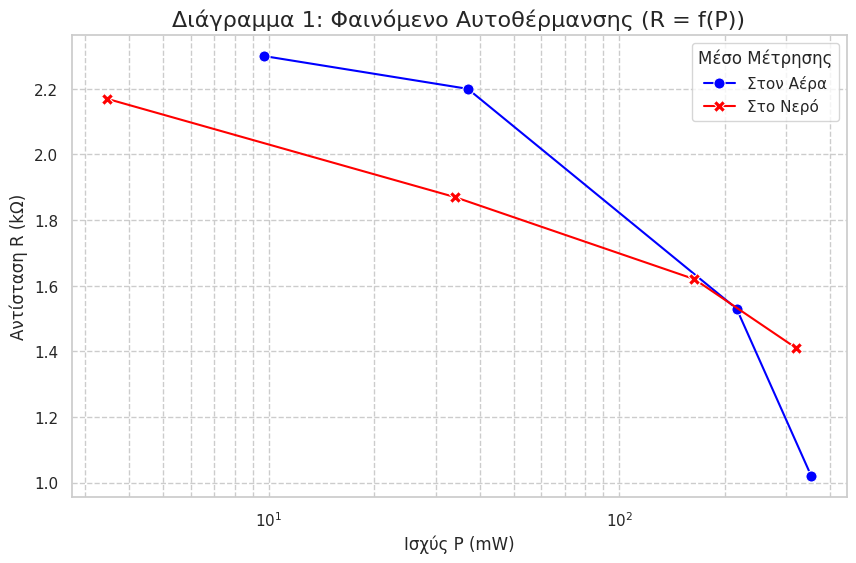
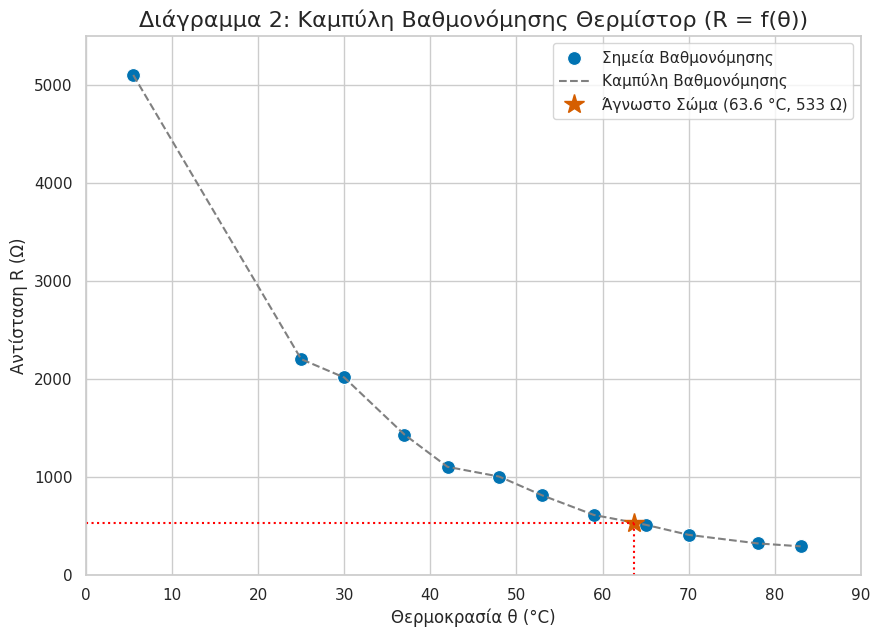

Reproduce these figures in Python, in order.
import pandas as pd
import seaborn as sns
import matplotlib.pyplot as plt
from scipy.interpolate import interp1d
import numpy as np

# --- Ρύθμιση του Seaborn για "modern, clean look" ---
sns.set_theme(style="whitegrid", palette="colorblind")
plt.rcParams['font.family'] = 'Arial' # Μπορεί να χρειαστεί αλλαγή γραμματοσειράς

# =============================================================================
# ΔΙΑΓΡΑΜΜΑ 1: Μελέτη Αυτοθέρμανσης (R = f(P))
# =============================================================================

# Δεδομένα από τον Πίνακα 1
data_air = {
    'P (mW)': [9.7, 37, 216.4, 353.4], # Χρησιμοποιώντας τη διορθωμένη τιμή
    'R (kΩ)': [2.3, 2.2, 1.53, 1.02]
}
df_air = pd.DataFrame(data_air)
df_air['Κατάσταση'] = 'Στον Αέρα'

data_water = {
    'P (mW)': [3.45, 34.03, 164, 320],
    'R (kΩ)': [2.17, 1.87, 1.62, 1.41]
}
df_water = pd.DataFrame(data_water)
df_water['Κατάσταση'] = 'Στο Νερό'

# Συνδυασμός των δεδομένων για το Seaborn
df_diag1 = pd.concat([df_air, df_water])

# Δημιουργία Γραφήματος 1
plt.figure(figsize=(10, 6))
diag1_plot = sns.lineplot(
    data=df_diag1,
    x='P (mW)',
    y='R (kΩ)',
    hue='Κατάσταση',
    style='Κατάσταση',
    markers=True,
    dashes=False,
    markersize=8,
    palette={'Στον Αέρα': 'blue', 'Στο Νερό': 'red'}
)

# Ρύθμιση λογαριθμικού άξονα Χ, όπως στο PDF
diag1_plot.set(xscale="log")

# Τίτλοι και ετικέτες
plt.title('Διάγραμμα 1: Φαινόμενο Αυτοθέρμανσης (R = f(P))', fontsize=16)
plt.xlabel('Ισχύς P (mW)', fontsize=12)
plt.ylabel('Αντίσταση R (kΩ)', fontsize=12)
plt.legend(title='Μέσο Μέτρησης')
plt.grid(True, which="both", ls="--")

# Αποθήκευση γραφήματος
plt.savefig('diagram_1_autothermansi.png', dpi=300, bbox_inches='tight')
print("Διάγραμμα 1 (diagram_1_autothermansi.png) αποθηκεύτηκε.")


# =============================================================================
# ΔΙΑΓΡΑΜΜΑ 2: Καμπύλη Βαθμονόμησης (R = f(θ))
# =============================================================================

# Δεδομένα από τον Πίνακα 2
data_calib = {
    'Θερμοκρασία (°C)': [25, 30, 37, 42, 48, 53, 59, 65, 70, 78, 83, 5.5],
    'Αντίσταση (Ω)': [2200, 2013, 1430, 1101, 1002, 810, 610, 510, 407, 320, 290, 5100]
}
df_calib = pd.DataFrame(data_calib)

# Ταξινόμηση βάσει θερμοκρασίας για σωστή γραμμή
df_calib = df_calib.sort_values(by='Θερμοκρασία (°C)')

# Δεδομένα άγνωστου σώματος
R_unknown = 533 # Αντίσταση (Ω)

# --- Παρεμβολή (Interpolation) ---
# Η σχέση είναι R=f(T), αλλά εμείς θέλουμε T=f(R)
# Χρησιμοποιούμε τις τιμές R ως x και T ως y για τη συνάρτηση παρεμβολής
# Χρησιμοποιούμε 'cubic' (κυβική) παρεμβολή για πιο ομαλή καμπύλη
f_temp_from_R = interp1d(
    df_calib['Αντίσταση (Ω)'], 
    df_calib['Θερμοκρασία (°C)'], 
    kind='linear' # Αλλάζουμε σε γραμμική, καθώς τα σημεία είναι λίγα
)

# Υπολογισμός της άγνωστης θερμοκρασίας
# Πρέπει να βρούμε τα σημεία που "αγκαλιάζουν" το 533
# (510, 65) και (610, 59)
# Χρησιμοποιούμε μια απλή γραμμική παρεμβολή μεταξύ αυτών των δύο σημείων
interp_linear = interp1d([510, 610], [65, 59])
T_unknown = interp_linear(R_unknown)

print(f"Η υπολογισμένη θερμοκρασία είναι: {T_unknown:.2f} °C")

# Δημιουργία Γραφήματος 2
plt.figure(figsize=(10, 7))

# Σημεία δεδομένων
sns.scatterplot(
    data=df_calib,
    x='Θερμοκρασία (°C)',
    y='Αντίσταση (Ω)',
    s=100,
    label='Σημεία Βαθμονόμησης'
)

# Γραμμή τάσης (που συνδέει τα σημεία)
sns.lineplot(
    data=df_calib,
    x='Θερμοκρασία (°C)',
    y='Αντίσταση (Ω)',
    color='gray',
    linestyle='--',
    label='Καμπύλη Βαθμονόμησης'
)

# Προσθήκη του άγνωστου σημείου
plt.plot(T_unknown, R_unknown, 'r*', markersize=15, label=f'Άγνωστο Σώμα ({T_unknown:.1f} °C, {R_unknown} Ω)')

# Γραμμές προβολής
plt.hlines(R_unknown, 0, T_unknown, colors='red', linestyles='dotted')
plt.vlines(T_unknown, 0, R_unknown, colors='red', linestyles='dotted')

# Τίτλοι και ετικέτες
plt.title('Διάγραμμα 2: Καμπύλη Βαθμονόμησης Θερμίστορ (R = f(θ))', fontsize=16)
plt.xlabel('Θερμοκρασία θ (°C)', fontsize=12)
plt.ylabel('Αντίσταση R (Ω)', fontsize=12)
plt.legend()
plt.xlim(0, 90)
plt.ylim(0, 5500)

# Αποθήκευση γραφήματος
plt.savefig('diagram_2_vathmonomisi.png', dpi=300, bbox_inches='tight')
print("Διάγραμμα 2 (diagram_2_vathmonomisi.png) αποθηκεύτηκε.")

# Εμφάνιση γραφημάτων
plt.show()
